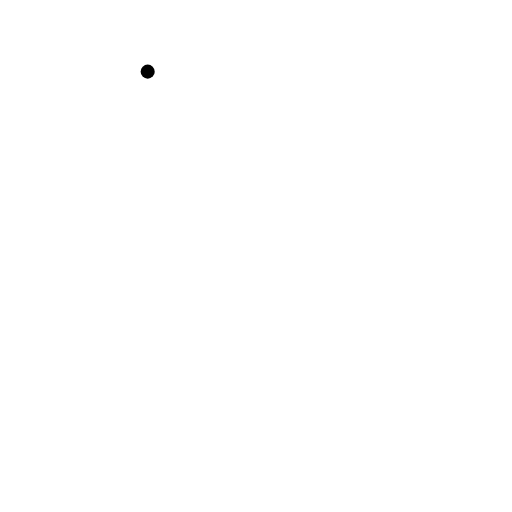
t = 0.00 s
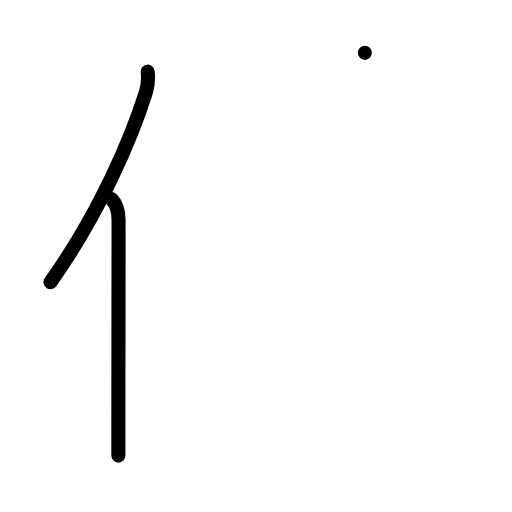
t = 2.00 s
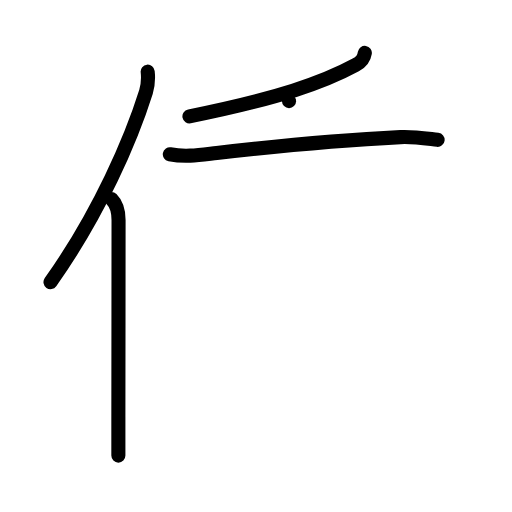
t = 4.00 s
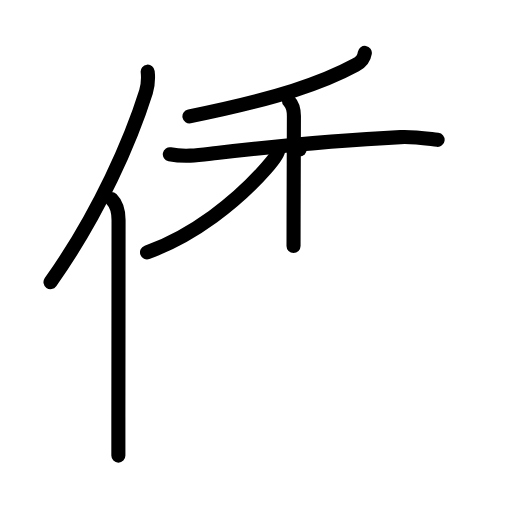
t = 6.00 s
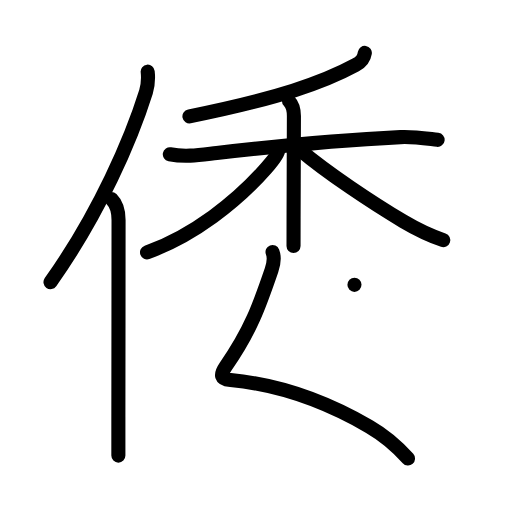
t = 8.00 s
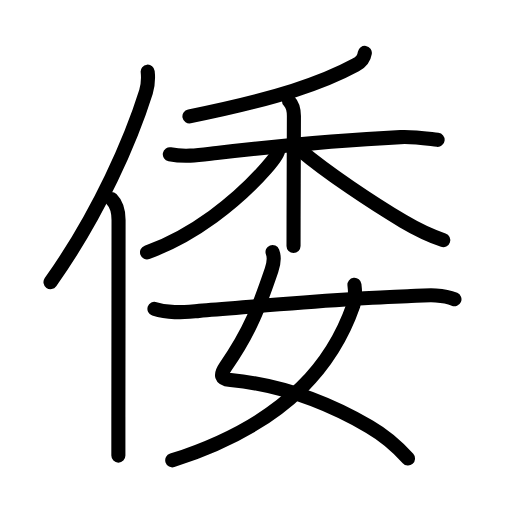
t = 10.00 s

The animated SVG that drew these frames (rendered in a browser with its animation timeline set to each time). Animation: 36 SMIL elements (animate=36); one cycle of 10.00 s.

<?xml version="1.0" encoding="UTF-8"?>
<!--
AniKanjiVG is licensed by CC-BY-SA Paul C. Sommerhoff (https://bitbucket.org/sommerhoff/anikanjivg).
AniKanjiVG uses KanjiVG which is licensed by CC-BY-SA Ulrich Apel (http://kanjivg.tagaini.net).
See also http://creativecommons.org/licenses/by-sa/3.0/
-->
<svg xmlns:kvg='http://kanjivg.tagaini.net' xmlns='http://www.w3.org/2000/svg' width='109' height='109' viewBox='0 0 109 109' style='fill:none;stroke:#000000;stroke-width:3;stroke-linecap:round;stroke-linejoin:round;' id="kvg:kanji_0502d"><g id="kvg:0502d" kvg:element="倭"><g id="kvg:0502d-g1" kvg:element="亻" kvg:variant="true" kvg:original="人" kvg:position="left" kvg:radical="general"><path id="kvg:0502d-s1" kvg:type="㇒" d="M31.44,15.25c0.13,1.23,0.1,2.81-0.36,4.29C28,29.38,21.25,45.25,10.75,60.07"><animate attributeName="d" begin="0.0s" dur="0.5s" from="M31.44,15.25C31.44,15.25,31.44,15.25,31.44,15.25" to="M31.44,15.25c0.13,1.23,0.1,2.81-0.36,4.29" />
<animate attributeName="d" begin="0.5s" dur="0.5s" from="M31.44,15.25c0.13,1.23,0.1,2.81-0.36,4.29c0,0,0,0,0,0,0" to="M31.44,15.25c0.13,1.23,0.1,2.81-0.36,4.29C28,29.38,21.25,45.25,10.75,60.07" />
</path>
<path id="kvg:0502d-s2" kvg:type="㇑" d="M23.73,42.36c1.15,1.15,1.51,2.39,1.51,4.48c0,10.16-0.03,29.68-0.04,41.92c0,3.44,0,6.31,0,8.23"><animate attributeName="d" begin="1.0s" dur="0.3333333333333333s" from="M23.73,42.36C23.73,42.36,23.73,42.36,23.73,42.36" to="M23.73,42.36c1.15,1.15,1.51,2.39,1.51,4.48" />
<animate attributeName="d" begin="1.3333333333333333s" dur="0.3333333333333333s" from="M23.73,42.36c1.15,1.15,1.51,2.39,1.51,4.48c0,0,0,0,0,0,0" to="M23.73,42.36c1.15,1.15,1.51,2.39,1.51,4.48c0,10.16-0.03,29.68-0.04,41.92" />
<animate attributeName="d" begin="1.6666666666666665s" dur="0.3333333333333333s" from="M23.73,42.36c1.15,1.15,1.51,2.39,1.51,4.48c0,10.16-0.03,29.68-0.04,41.92c0,0,0,0,0,0,0" to="M23.73,42.36c1.15,1.15,1.51,2.39,1.51,4.48c0,10.16-0.03,29.68-0.04,41.92c0,3.44,0,6.31,0,8.23" />
<animate attributeName="d" begin="0s" dur="1.0s" from="M-100,-100" to="M-100,-100" />
</path>
</g>
<g id="kvg:0502d-g2" kvg:element="委" kvg:position="right"><g id="kvg:0502d-g3" kvg:element="禾" kvg:position="top"><g id="kvg:0502d-g4" kvg:element="丿" kvg:position="top"><path id="kvg:0502d-s3" kvg:type="㇒" d="M77.67,11.25c-0.17,1.12-0.61,1.85-1.99,2.6C68.75,17.62,59,21,40.33,24.77"><animate attributeName="d" begin="2.0s" dur="0.5s" from="M77.67,11.25C77.67,11.25,77.67,11.25,77.67,11.25" to="M77.67,11.25c-0.17,1.12-0.61,1.85-1.99,2.6" />
<animate attributeName="d" begin="2.5s" dur="0.5s" from="M77.67,11.25c-0.17,1.12-0.61,1.85-1.99,2.6c0,0,0,0,0,0,0" to="M77.67,11.25c-0.17,1.12-0.61,1.85-1.99,2.6C68.75,17.62,59,21,40.33,24.77" />
<animate attributeName="d" begin="0s" dur="2.0s" from="M-100,-100" to="M-100,-100" />
</path>
</g>
<g id="kvg:0502d-g5" kvg:element="木" kvg:position="bottom"><path id="kvg:0502d-s4" kvg:type="㇐" d="M36.15,32.84c3.43,0.67,6.58,0.12,9.99-0.27c10.36-1.19,27.64-2.81,39.12-3.38c2.71-0.14,5.25,0.27,7.9,0.58"><animate attributeName="d" begin="3.0s" dur="0.3333333333333333s" from="M36.15,32.84C36.15,32.84,36.15,32.84,36.15,32.84" to="M36.15,32.84c3.43,0.67,6.58,0.12,9.99-0.27" />
<animate attributeName="d" begin="3.3333333333333335s" dur="0.3333333333333333s" from="M36.15,32.84c3.43,0.67,6.58,0.12,9.99-0.27c0,0,0,0,0,0,0" to="M36.15,32.84c3.43,0.67,6.58,0.12,9.99-0.27c10.36-1.19,27.64-2.81,39.12-3.38" />
<animate attributeName="d" begin="3.6666666666666665s" dur="0.3333333333333333s" from="M36.15,32.84c3.43,0.67,6.58,0.12,9.99-0.27c10.36-1.19,27.64-2.81,39.12-3.38c0,0,0,0,0,0,0" to="M36.15,32.84c3.43,0.67,6.58,0.12,9.99-0.27c10.36-1.19,27.64-2.81,39.12-3.38c2.71-0.14,5.25,0.27,7.9,0.58" />
<animate attributeName="d" begin="0s" dur="3.0s" from="M-100,-100" to="M-100,-100" />
</path>
<path id="kvg:0502d-s5" kvg:type="㇑" d="M61.53,21.53c0.97,0.97,1.04,2.09,1.04,3.19c0,0.51-0.04,13.29-0.07,21.65c-0.01,2.6-0.01,4.76-0.01,6"><animate attributeName="d" begin="4.0s" dur="0.3333333333333333s" from="M61.53,21.53C61.53,21.53,61.53,21.53,61.53,21.53" to="M61.53,21.53c0.97,0.97,1.04,2.09,1.04,3.19" />
<animate attributeName="d" begin="4.333333333333333s" dur="0.3333333333333333s" from="M61.53,21.53c0.97,0.97,1.04,2.09,1.04,3.19c0,0,0,0,0,0,0" to="M61.53,21.53c0.97,0.97,1.04,2.09,1.04,3.19c0,0.51-0.04,13.29-0.07,21.65" />
<animate attributeName="d" begin="4.666666666666667s" dur="0.3333333333333333s" from="M61.53,21.53c0.97,0.97,1.04,2.09,1.04,3.19c0,0.51-0.04,13.29-0.07,21.65c0,0,0,0,0,0,0" to="M61.53,21.53c0.97,0.97,1.04,2.09,1.04,3.19c0,0.51-0.04,13.29-0.07,21.65c-0.01,2.6-0.01,4.76-0.01,6" />
<animate attributeName="d" begin="0s" dur="4.0s" from="M-100,-100" to="M-100,-100" />
</path>
<path id="kvg:0502d-s6" kvg:type="㇒" d="M59.25,31.99c0,0.76-1.4,2.48-2.51,3.75C50.49,42.89,41.1,50.25,31.3,53.72"><animate attributeName="d" begin="5.0s" dur="0.5s" from="M59.25,31.99C59.25,31.99,59.25,31.99,59.25,31.99" to="M59.25,31.99c0,0.76-1.4,2.48-2.51,3.75" />
<animate attributeName="d" begin="5.5s" dur="0.5s" from="M59.25,31.99c0,0.76-1.4,2.48-2.51,3.75c0,0,0,0,0,0,0" to="M59.25,31.99c0,0.76-1.4,2.48-2.51,3.75C50.49,42.89,41.1,50.25,31.3,53.72" />
<animate attributeName="d" begin="0s" dur="5.0s" from="M-100,-100" to="M-100,-100" />
</path>
<path id="kvg:0502d-s7" kvg:type="㇏" d="M63.79,31.84c5.99,5.05,15.54,11.38,22.09,15.28c2.75,1.63,5.25,2.88,8.48,4"><animate attributeName="d" begin="6.0s" dur="0.5s" from="M63.79,31.84C63.79,31.84,63.79,31.84,63.79,31.84" to="M63.79,31.84c5.99,5.05,15.54,11.38,22.09,15.28" />
<animate attributeName="d" begin="6.5s" dur="0.5s" from="M63.79,31.84c5.99,5.05,15.54,11.38,22.09,15.28c0,0,0,0,0,0,0" to="M63.79,31.84c5.99,5.05,15.54,11.38,22.09,15.28c2.75,1.63,5.25,2.88,8.48,4" />
<animate attributeName="d" begin="0s" dur="6.0s" from="M-100,-100" to="M-100,-100" />
</path>
</g>
</g>
<g id="kvg:0502d-g6" kvg:element="女" kvg:position="bottom"><path id="kvg:0502d-s8" kvg:type="㇛" d="M58.02,53.64c0.43,1.11,0.24,2.56-0.22,3.9c-2.55,7.47-4.39,12.75-9.79,20.54c-1.17,1.7-1.08,2.63,1.08,2.83c10.28,0.96,20.15,4.46,29.52,9.91c3.38,1.96,6.13,4.41,8.25,6.8"><animate attributeName="d" begin="7.0s" dur="0.2s" from="M58.02,53.64C58.02,53.64,58.02,53.64,58.02,53.64" to="M58.02,53.64c0.43,1.11,0.24,2.56-0.22,3.9" />
<animate attributeName="d" begin="7.2s" dur="0.2s" from="M58.02,53.64c0.43,1.11,0.24,2.56-0.22,3.9c0,0,0,0,0,0,0" to="M58.02,53.64c0.43,1.11,0.24,2.56-0.22,3.9c-2.55,7.47-4.39,12.75-9.79,20.54" />
<animate attributeName="d" begin="7.4s" dur="0.2s" from="M58.02,53.64c0.43,1.11,0.24,2.56-0.22,3.9c-2.55,7.47-4.39,12.75-9.79,20.54c0,0,0,0,0,0,0" to="M58.02,53.64c0.43,1.11,0.24,2.56-0.22,3.9c-2.55,7.47-4.39,12.75-9.79,20.54c-1.17,1.7-1.08,2.63,1.08,2.83" />
<animate attributeName="d" begin="7.6s" dur="0.2s" from="M58.02,53.64c0.43,1.11,0.24,2.56-0.22,3.9c-2.55,7.47-4.39,12.75-9.79,20.54c-1.17,1.7-1.08,2.63,1.08,2.83c0,0,0,0,0,0,0" to="M58.02,53.64c0.43,1.11,0.24,2.56-0.22,3.9c-2.55,7.47-4.39,12.75-9.79,20.54c-1.17,1.7-1.08,2.63,1.08,2.83c10.28,0.96,20.15,4.46,29.52,9.91" />
<animate attributeName="d" begin="7.8s" dur="0.2s" from="M58.02,53.64c0.43,1.11,0.24,2.56-0.22,3.9c-2.55,7.47-4.39,12.75-9.79,20.54c-1.17,1.7-1.08,2.63,1.08,2.83c10.28,0.96,20.15,4.46,29.52,9.91c0,0,0,0,0,0,0" to="M58.02,53.64c0.43,1.11,0.24,2.56-0.22,3.9c-2.55,7.47-4.39,12.75-9.79,20.54c-1.17,1.7-1.08,2.63,1.08,2.83c10.28,0.96,20.15,4.46,29.52,9.91c3.38,1.96,6.13,4.41,8.25,6.8" />
<animate attributeName="d" begin="0s" dur="7.0s" from="M-100,-100" to="M-100,-100" />
</path>
<path id="kvg:0502d-s9" kvg:type="㇒" d="M75.46,60.64c0.11,0.89,0.22,3.07-0.23,4.35C71.41,75.97,62.5,89.75,36.67,98"><animate attributeName="d" begin="8.0s" dur="0.5s" from="M75.46,60.64C75.46,60.64,75.46,60.64,75.46,60.64" to="M75.46,60.64c0.11,0.89,0.22,3.07-0.23,4.35" />
<animate attributeName="d" begin="8.5s" dur="0.5s" from="M75.46,60.64c0.11,0.89,0.22,3.07-0.23,4.35c0,0,0,0,0,0,0" to="M75.46,60.64c0.11,0.89,0.22,3.07-0.23,4.35C71.41,75.97,62.5,89.75,36.67,98" />
<animate attributeName="d" begin="0s" dur="8.0s" from="M-100,-100" to="M-100,-100" />
</path>
<path id="kvg:0502d-s10" kvg:type="㇐" d="M32.88,65.75c3.17,1.06,6.27,0.68,9.52,0.43c11.3-0.87,30.55-2.72,44.35-3.12c3.12-0.09,7.03-0.64,10,0.65"><animate attributeName="d" begin="9.0s" dur="0.3333333333333333s" from="M32.88,65.75C32.88,65.75,32.88,65.75,32.88,65.75" to="M32.88,65.75c3.17,1.06,6.27,0.68,9.52,0.43" />
<animate attributeName="d" begin="9.333333333333334s" dur="0.3333333333333333s" from="M32.88,65.75c3.17,1.06,6.27,0.68,9.52,0.43c0,0,0,0,0,0,0" to="M32.88,65.75c3.17,1.06,6.27,0.68,9.52,0.43c11.3-0.87,30.55-2.72,44.35-3.12" />
<animate attributeName="d" begin="9.666666666666666s" dur="0.3333333333333333s" from="M32.88,65.75c3.17,1.06,6.27,0.68,9.52,0.43c11.3-0.87,30.55-2.72,44.35-3.12c0,0,0,0,0,0,0" to="M32.88,65.75c3.17,1.06,6.27,0.68,9.52,0.43c11.3-0.87,30.55-2.72,44.35-3.12c3.12-0.09,7.03-0.64,10,0.65" />
<animate attributeName="d" begin="0s" dur="9.0s" from="M-100,-100" to="M-100,-100" />
</path>
</g>
</g>
</g>
</svg>
